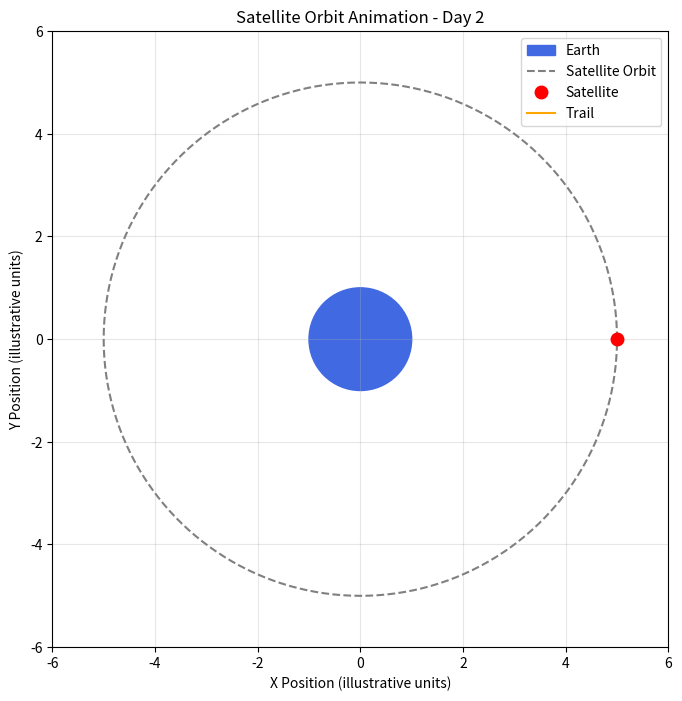

Reproduce this figure in Python.

import matplotlib.pyplot as plt
from matplotlib.animation import FuncAnimation
import math

print("=== SATELLITE ORBIT SIMULATOR ===")
print("Day 2: Satellite Orbit Animation")

# Simplified illustrative model
orbit_radius = 5.0
earth_radius = 1.0
orbit_period = 20.0
time_step = 0.1

# Calculate the circular orbit
angles = [
    2 * math.pi * i / 360
    for i in range(361)
]

orbit_x = [orbit_radius * math.cos(a) for a in angles]
orbit_y = [orbit_radius * math.sin(a) for a in angles]

# Create the figure
fig, ax = plt.subplots(figsize=(8, 8))

earth = plt.Circle(
    (0, 0),
    earth_radius,
    color="royalblue",
    label="Earth"
)
ax.add_patch(earth)

ax.plot(
    orbit_x,
    orbit_y,
    "--",
    color="gray",
    label="Satellite Orbit"
)

satellite, = ax.plot(
    [orbit_radius],
    [0],
    "ro",
    markersize=9,
    label="Satellite"
)

# Display the trail behind the satellite
trail, = ax.plot([], [], color="orange", linewidth=1.5, label="Trail")

ax.set_xlim(-6, 6)
ax.set_ylim(-6, 6)
ax.set_aspect("equal", adjustable="box")
ax.set_xlabel("X Position (illustrative units)")
ax.set_ylabel("Y Position (illustrative units)")
ax.set_title("Satellite Orbit Animation - Day 2")
ax.grid(True, alpha=0.3)
ax.legend()

# Store positions for the trail
trail_x = []
trail_y = []

def update(frame):
    angle = 2 * math.pi * frame / 200

    x = orbit_radius * math.cos(angle)
    y = orbit_radius * math.sin(angle)

    satellite.set_data([x], [y])

    trail_x.append(x)
    trail_y.append(y)

    trail.set_data(trail_x, trail_y)

    return satellite, trail

animation = FuncAnimation(
    fig,
    update,
    frames=range(201),
    interval=50,
    blit=False,
    repeat=True
)

plt.show()
